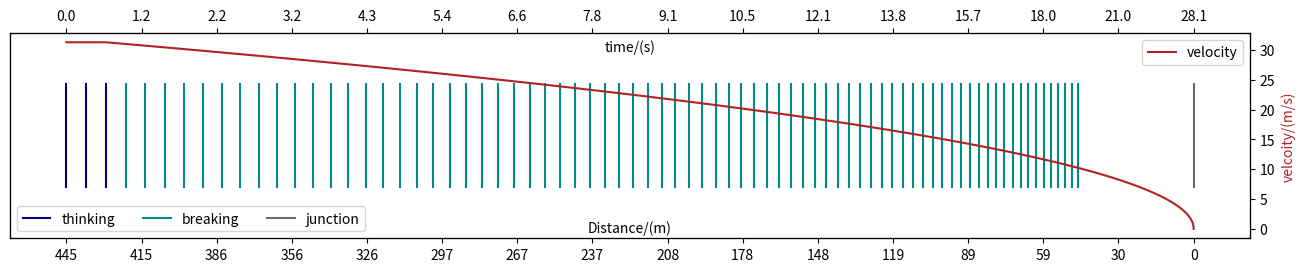

This chart was generated by the following Python code:

#rev 4 2023-02-26
#tested in python 3.11

import matplotlib.pyplot as plt
from matplotlib.figure import figaspect
from math import ceil,sqrt
import csv

#variables
v_0=31.29#70 mph 31.2928
a_0=-1.14 #accerlation
T=0.67 # Thinking time
t_c=0.25 # Time interval
v_target=10 # targer v for last line
distance_from_junction = False#set if first line or the junction is the dataum


#Parameters
m_max = ceil(T/t_c) # Number of lines without breaking
n_max = ceil(-v_0/(a_0*t_c)) # Number of lined with breaking

x_max = (m_max-1) *t_c *v_0 + v_0*t_c*n_max+0.5*a_0*(t_c*n_max)**2 #Total distance from line 0 to the junction

t_target = (v_target-v_0)/a_0 + T# The time taken to get to v_target including thinking time
L_target= ceil(t_target/t_c) # The line at which the target is reached
lines_to_ignore= m_max+n_max- L_target # the number of line to discard
lines=[] # Arry to store data
line_no =0 #line count for data output
v_arr=[]
x_arr = []
t_arr = []



#Plot config
w, h = figaspect(1/6)
fig, ax = plt.subplots(figsize=(w,h))
ax.xaxis.labelpad = -30
ax.get_yaxis().set_visible(False)
ax.set_ylim([-0.5, 1.5])
plt.xlabel('Distance/(m)')
x=0

#Calc thinking lines
if T>0:
    for m in range(0,m_max):
        x=m*t_c*v_0 # Line distance
        t=m*t_c
        v_arr.append(v_0)
        x_arr.append(x)
        t_arr.append(t)
        if m ==0:
            lines.append([line_no,"{:0.5f}".format(t),"{:0.5f}".format(v_0),'Thinking',"{:0.5f}".format(x),"{:0.5f}".format(x_max),"{:0.5f}".format(0)])#Add to data output, no spacing for first line
            ax.plot([x,x],[0,1],'navy', label='thinking')#Add line to plot with legend
        else:
            
            lines.append([line_no,"{:0.5f}".format(t),"{:0.5f}".format(v_0),'thinking',"{:0.5f}".format(x),"{:0.5f}".format(x_max-x),"{:0.5f}".format(x-prev_x)])#Add to data output
            ax.plot([x,x],[0,1],'navy')#Add line to plot with

        line_no+=1
        prev_x = x
    x_m_max= x # Total thinking distance
    t_T=m_max*t_c # Total thinking time


    n_start= 1
else:
    n_start= 0
    x_m_max= 0 # Total thinking distance
    t_T=0 # Total thinking time


#Calc breaking lines
for n in range(n_start,n_max+1):
   
    v= v_0+n*t_c*a_0
    x=(v**2-v_0**2)/(2*a_0)+x_m_max# Line distance
    t=t_T+n*t_c
    v_arr.append(v)
    x_arr.append(x)
    t_arr.append(t)
    if (n_max-n)>lines_to_ignore:
        if n ==1:
            ax.plot([x,x],[0,1],'darkcyan',label='breaking')#Add line to plot with legend
        else:
            ax.plot([x,x],[0,1],'darkcyan')#Add line to plot with
    if n>0:
        lines.append([line_no,"{:0.5f}".format(t),"{:0.5f}".format(v),'Breaking',"{:0.5f}".format(x),"{:0.5f}".format(x_max-x),"{:0.5f}".format(x-prev_x)])#Add to data output
    else:
        lines.append([line_no,"{:0.5f}".format(t),"{:0.5f}".format(v_0),'breaking',"{:0.5f}".format(x),"{:0.5f}".format(x_max),"{:0.5f}".format(0)])#Add to data output
    prev_x = x    
    line_no+=1

#Add juntion

ax.plot([x_max,x_max],[0,1],'dimgrey', label='junction') #Junction

#Writee data to CSV file
f = open('data.csv', 'w')
writer = csv.writer(f)
headers = ['line','t','v','state' ,'distance from line 0','distance from junction','spacing'] # headers
with open(r'data.csv', 'w',newline='', encoding='UTF8') as f:
    writer = csv.writer(f)
    #write variables
    writer.writerow([])
    writer.writerow(['variables'])
    writer.writerow(['velocity (v_0)m/s',v_0])
    writer.writerow(['acceleration (a_0)m/s^2',a_0])
    writer.writerow(['Thinking time (T) s',T])
    writer.writerow(['Time interval (t_c)s',t_c])
    writer.writerow(['v_target m/s',v_target])
    writer.writerow([])
    #write parameters
    writer.writerow(['parameters'])
    writer.writerow(['t_tartget s',t_target])
    writer.writerow(['lines ignored',lines_to_ignore])
    writer.writerow(['m_max',m_max])
    writer.writerow(['n_max',n_max])
    writer.writerow(['x_max',n_max])
    writer.writerow([])
    writer.writerow(headers)#write headers
    for line in lines:
        writer.writerow(line)#write line date
f.close # Make sure the CSV is closed

#plot velocity graph with differnt y-axis
ax2 = ax.twinx()
ax2.plot(x_arr,v_arr,'firebrick',label='velocity')
ax2.set_ylabel('velcoity/(m/s)', color='firebrick')
ax2.legend(loc='upper right',ncol=1)


def time(x): # Function to calcualte t from x
    if x>x_m_max:
        x=x-x_m_max
        v = sqrt(abs(v_0**2+2*x*a_0))
        return (v-v_0)/a_0 + t_T
    else:
        return x/v_0

#Get ticks for time axis
y_ticks=[] # x values for second x axis
y_time_lables=[] # t values for second x axis
y_from_line_0_lables=[] #Reverse lables
y_from_juntion_lables=[] #forwards lables
y_max =x_arr[-1]
no_of_ticks =15

for i in range (0,no_of_ticks +1): # Make ticks for time axis
    x=i*y_max/no_of_ticks
    y_ticks.append(x)
    y_from_line_0_lables.append("{:0.0f}".format(x_max-x))
    y_from_juntion_lables.append("{:0.0f}".format(x))
    y_time_lables.append("{:0.1f}".format(time(x)))
ax.set_xticks(y_ticks)

if distance_from_junction: #set if first line or the junction is the dataum
    ax.set_xticklabels(y_from_juntion_lables)
else:
    ax.set_xticklabels(y_from_line_0_lables)

#Add time axis
ax3 = ax.twiny()
ax3.set_xticks(y_ticks)
ax3.set_xticklabels(y_time_lables)
ax3.set_xlabel('time/(s)')
ax3.xaxis.labelpad = -30
ax3.plot([0,y_max],[10,10],'dimgrey', label='junction') #dummy plot to get padding correct for time axis

ax.legend(loc='lower left',ncol=3)#Add legend for lines plot
plt.savefig('viz.png', format='png', dpi=1200)#Save image
plt.show()#Show the plot
